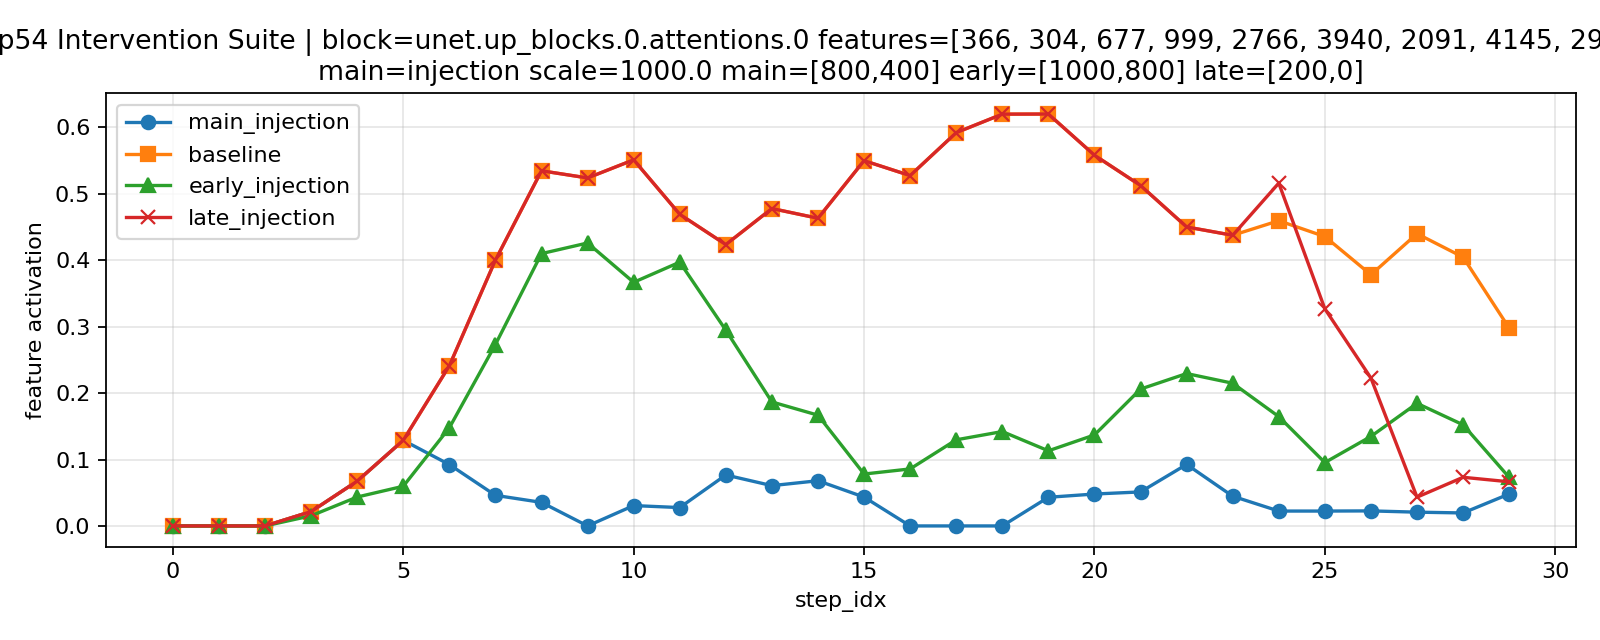

Values plotted in this chart, from the file beside it:
step_idx, timestep, feature_ids, feature_scales, main_injection_value, baseline_value, early_injection_value, late_injection_value
0, 958, 366 304 677 999 2766 3940 2091 4145 2932…, 1.0 1.0 1.0 1.0 1.0 1.0 1.0 1.0 1.0 1.0, 0.0, 0.0, 0.0, 0.0
1, 925, 366 304 677 999 2766 3940 2091 4145 2932…, 1.0 1.0 1.0 1.0 1.0 1.0 1.0 1.0 1.0 1.0, 0.0, 0.0, 0.0, 0.0
2, 892, 366 304 677 999 2766 3940 2091 4145 2932…, 1.0 1.0 1.0 1.0 1.0 1.0 1.0 1.0 1.0 1.0, 0.0, 0.0, 0.0, 0.0
3, 859, 366 304 677 999 2766 3940 2091 4145 2932…, 1.0 1.0 1.0 1.0 1.0 1.0 1.0 1.0 1.0 1.0, 0.02162, 0.02162, 0.01528, 0.02162
4, 826, 366 304 677 999 2766 3940 2091 4145 2932…, 1.0 1.0 1.0 1.0 1.0 1.0 1.0 1.0 1.0 1.0, 0.06744, 0.06744, 0.04352, 0.06744
5, 793, 366 304 677 999 2766 3940 2091 4145 2932…, 1.0 1.0 1.0 1.0 1.0 1.0 1.0 1.0 1.0 1.0, 0.1289, 0.1289, 0.05972, 0.1289
6, 760, 366 304 677 999 2766 3940 2091 4145 2932…, 1.0 1.0 1.0 1.0 1.0 1.0 1.0 1.0 1.0 1.0, 0.09241, 0.2411, 0.1477, 0.2411
7, 727, 366 304 677 999 2766 3940 2091 4145 2932…, 1.0 1.0 1.0 1.0 1.0 1.0 1.0 1.0 1.0 1.0, 0.04604, 0.4001, 0.2731, 0.4001
8, 694, 366 304 677 999 2766 3940 2091 4145 2932…, 1.0 1.0 1.0 1.0 1.0 1.0 1.0 1.0 1.0 1.0, 0.03546, 0.5347, 0.41, 0.5347
9, 661, 366 304 677 999 2766 3940 2091 4145 2932…, 1.0 1.0 1.0 1.0 1.0 1.0 1.0 1.0 1.0 1.0, 0.0, 0.5239, 0.426, 0.5239
10, 628, 366 304 677 999 2766 3940 2091 4145 2932…, 1.0 1.0 1.0 1.0 1.0 1.0 1.0 1.0 1.0 1.0, 0.03064, 0.5511, 0.3668, 0.5511
11, 595, 366 304 677 999 2766 3940 2091 4145 2932…, 1.0 1.0 1.0 1.0 1.0 1.0 1.0 1.0 1.0 1.0, 0.02764, 0.4692, 0.3971, 0.4692
12, 562, 366 304 677 999 2766 3940 2091 4145 2932…, 1.0 1.0 1.0 1.0 1.0 1.0 1.0 1.0 1.0 1.0, 0.07669, 0.4236, 0.2947, 0.4236
13, 529, 366 304 677 999 2766 3940 2091 4145 2932…, 1.0 1.0 1.0 1.0 1.0 1.0 1.0 1.0 1.0 1.0, 0.06067, 0.4778, 0.1866, 0.4778
14, 496, 366 304 677 999 2766 3940 2091 4145 2932…, 1.0 1.0 1.0 1.0 1.0 1.0 1.0 1.0 1.0 1.0, 0.06805, 0.4632, 0.1667, 0.4632
15, 463, 366 304 677 999 2766 3940 2091 4145 2932…, 1.0 1.0 1.0 1.0 1.0 1.0 1.0 1.0 1.0 1.0, 0.04343, 0.5499, 0.07812, 0.5499
16, 430, 366 304 677 999 2766 3940 2091 4145 2932…, 1.0 1.0 1.0 1.0 1.0 1.0 1.0 1.0 1.0 1.0, 0.0, 0.5274, 0.08583, 0.5274
17, 397, 366 304 677 999 2766 3940 2091 4145 2932…, 1.0 1.0 1.0 1.0 1.0 1.0 1.0 1.0 1.0 1.0, 0.0, 0.5921, 0.1296, 0.5921
18, 364, 366 304 677 999 2766 3940 2091 4145 2932…, 1.0 1.0 1.0 1.0 1.0 1.0 1.0 1.0 1.0 1.0, 0.0, 0.6199, 0.1421, 0.6199
19, 331, 366 304 677 999 2766 3940 2091 4145 2932…, 1.0 1.0 1.0 1.0 1.0 1.0 1.0 1.0 1.0 1.0, 0.04315, 0.6201, 0.1131, 0.6201
20, 298, 366 304 677 999 2766 3940 2091 4145 2932…, 1.0 1.0 1.0 1.0 1.0 1.0 1.0 1.0 1.0 1.0, 0.04803, 0.5581, 0.137, 0.5581
21, 265, 366 304 677 999 2766 3940 2091 4145 2932…, 1.0 1.0 1.0 1.0 1.0 1.0 1.0 1.0 1.0 1.0, 0.05121, 0.5125, 0.2061, 0.5125
22, 232, 366 304 677 999 2766 3940 2091 4145 2932…, 1.0 1.0 1.0 1.0 1.0 1.0 1.0 1.0 1.0 1.0, 0.09261, 0.4501, 0.2294, 0.4501
23, 199, 366 304 677 999 2766 3940 2091 4145 2932…, 1.0 1.0 1.0 1.0 1.0 1.0 1.0 1.0 1.0 1.0, 0.04474, 0.4376, 0.2148, 0.4376
24, 166, 366 304 677 999 2766 3940 2091 4145 2932…, 1.0 1.0 1.0 1.0 1.0 1.0 1.0 1.0 1.0 1.0, 0.0224, 0.4595, 0.1646, 0.516
25, 133, 366 304 677 999 2766 3940 2091 4145 2932…, 1.0 1.0 1.0 1.0 1.0 1.0 1.0 1.0 1.0 1.0, 0.02238, 0.4356, 0.0954, 0.3268
26, 100, 366 304 677 999 2766 3940 2091 4145 2932…, 1.0 1.0 1.0 1.0 1.0 1.0 1.0 1.0 1.0 1.0, 0.02264, 0.3781, 0.1348, 0.2226
27, 67, 366 304 677 999 2766 3940 2091 4145 2932…, 1.0 1.0 1.0 1.0 1.0 1.0 1.0 1.0 1.0 1.0, 0.02072, 0.44, 0.1846, 0.04333
28, 34, 366 304 677 999 2766 3940 2091 4145 2932…, 1.0 1.0 1.0 1.0 1.0 1.0 1.0 1.0 1.0 1.0, 0.01955, 0.4046, 0.1522, 0.07324
29, 1, 366 304 677 999 2766 3940 2091 4145 2932…, 1.0 1.0 1.0 1.0 1.0 1.0 1.0 1.0 1.0 1.0, 0.04813, 0.2978, 0.07303, 0.06647
